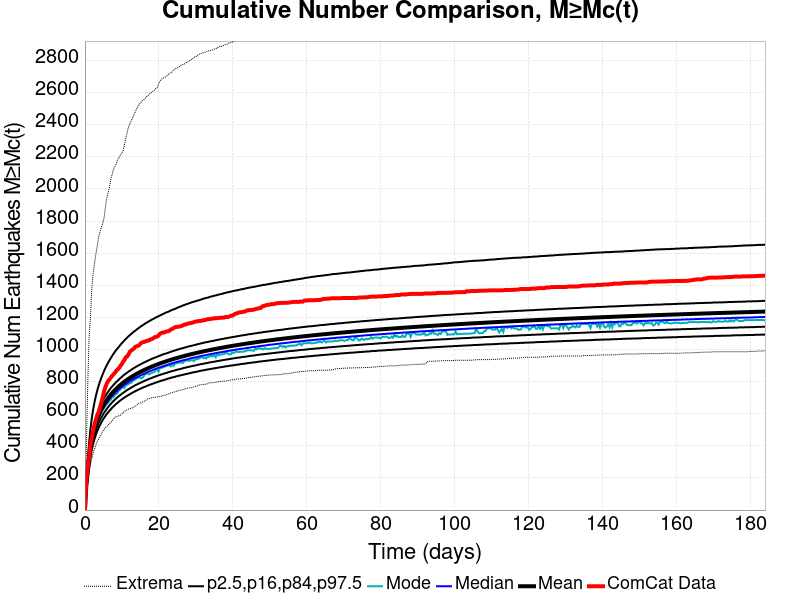

The file beside this chart, header and first rows:
Time (days), ComCat Data, Simulation Mean, Simulation Median, Simulation Mode, Simulation Minimum, Simulation Maximum, 2.5 %-ile, 16 %-ile, 84 %-ile, 97.5 %-ile
0.0, 0.0, 0.0, 0.0, 0.0, 0.0, 0.0, 0.0, 0.0, 0.0, 0.0
0.3684, 190.0, 152.3, 150.0, 148.0, 98.0, 365.0, 123.0, 136.0, 167.0, 197.0
0.7368, 270.0, 243.4, 239.0, 236.0, 161.0, 766.0, 203.0, 220.0, 263.0, 316.0
1.105, 325.0, 317.6, 311.0, 306.0, 228.0, 1068, 269.0, 289.0, 340.0, 413.0
1.474, 400.0, 384.1, 376.0, 373.0, 282.0, 1196, 328.0, 350.0, 410.0, 501.0
1.842, 451.0, 436.1, 426.0, 419.0, 318.0, 1373, 375.0, 399.0, 464.0, 570.0
2.21, 495.0, 477.5, 467.0, 463.0, 357.0, 1472, 412.0, 437.0, 507.0, 626.0
2.579, 532.0, 511.9, 500.0, 493.0, 380.0, 1533, 442.0, 469.0, 543.0, 671.0
2.947, 562.0, 541.2, 529.0, 524.0, 404.0, 1594, 468.0, 496.0, 573.0, 710.0
3.315, 590.0, 566.6, 553.0, 550.0, 425.0, 1642, 491.0, 520.0, 600.0, 744.0
3.684, 607.0, 588.9, 575.0, 570.0, 441.0, 1700, 511.0, 541.0, 623.0, 774.0
4.052, 639.0, 609, 595.0, 585.0, 459.0, 1732, 529.0, 559.0, 644.0, 800.0
4.421, 669.0, 627.1, 612.0, 604.0, 474.0, 1761, 546.0, 576.0, 663.0, 824.0
4.789, 699.0, 643.5, 628.0, 624.0, 492.0, 1784, 560.0, 591.0, 681.0, 845.0
5.157, 738.0, 658.6, 643.0, 634.0, 501.0, 1819, 574.0, 605.0, 696.0, 866.0
5.526, 766.0, 672.5, 656.0, 649.0, 513.0, 1886, 586.0, 618.0, 711.0, 885.0
5.894, 788.0, 685.4, 669.0, 661.0, 520.0, 1943, 598.0, 630.0, 724.0, 902.0
6.262, 803.0, 697.4, 680.0, 667.0, 530.0, 1976, 609.0, 641.0, 737.0, 918.0
6.631, 814.0, 708.6, 691.0, 683.0, 539.0, 2011, 619.0, 652.0, 749.0, 933.0
6.999, 825.0, 719.2, 702.0, 687.0, 547.0, 2060, 628.0, 662.0, 760.0, 947.0
7.368, 837.0, 729.2, 711.0, 706.0, 556.0, 2092, 638.0, 671.0, 770.0, 961.0
7.736, 846.0, 738.7, 720.0, 703.0, 568.0, 2126, 646.0, 680.0, 780.0, 974.0
8.104, 855.0, 747.6, 729.0, 718.0, 579.0, 2140, 654.0, 688.0, 789.0, 986.0
8.473, 868.0, 756.1, 737.0, 723.0, 580.0, 2157, 662.0, 696.0, 798.0, 998.0
8.841, 876.0, 764.1, 745.0, 729.0, 585.0, 2183, 669.0, 704.0, 806.0, 1008
9.209, 885.0, 771.8, 753.0, 748.0, 588.0, 2196, 676.0, 711.0, 814.0, 1018
9.578, 898.0, 779.2, 760.0, 750.0, 590.0, 2211, 683.0, 717.0, 822.0, 1029
9.946, 909.0, 786.3, 767.0, 762.0, 598.0, 2224, 689.0, 724.0, 829.0, 1039
10.31, 924.0, 793.1, 773.0, 766.0, 607.0, 2238, 695.0, 730.0, 837.0, 1048
10.68, 935.0, 799.6, 780.0, 760.0, 615.0, 2278, 701.0, 736.0, 844.0, 1057
11.05, 952.0, 805.9, 786.0, 779.0, 620.0, 2316, 707.0, 742.0, 850.0, 1066
11.42, 957.0, 811.9, 792.0, 780.0, 625.0, 2355, 712.0, 748.0, 856.0, 1074
11.79, 970.0, 817.7, 797.0, 785.0, 629.0, 2386, 717.0, 753.0, 863.0, 1083
12.16, 987.0, 823.3, 803.0, 790.0, 632.0, 2409, 722.0, 758.0, 868.0, 1090
12.52, 994.0, 828.8, 808.0, 793.0, 635.0, 2425, 727.0, 763.0, 874.0, 1098
12.89, 1000, 834, 813.0, 805.0, 638.0, 2443, 732.0, 768.0, 880.0, 1105
13.26, 1007, 839.1, 818.0, 809.0, 642.0, 2466, 736.0, 773.0, 885.0, 1112
13.63, 1017, 844, 823.0, 815.0, 646.0, 2481, 741.0, 778.0, 890.0, 1118
14, 1021, 848.8, 827.0, 821.0, 654.0, 2501, 745.0, 782.0, 895.0, 1125
14.37, 1023, 853.4, 832.0, 823.0, 663.0, 2516, 749.0, 786.0, 900.0, 1131
14.74, 1029, 857.9, 836.0, 830.0, 667.0, 2528, 753.0, 790.0, 904.0, 1138
15.1, 1039, 862.3, 840.0, 821.0, 668.0, 2539, 757.0, 794.0, 909.0, 1144
15.47, 1044, 866.5, 844.0, 824.0, 672.0, 2550, 761.0, 798.0, 913.0, 1150
15.84, 1047, 870.6, 848.0, 832.0, 677.0, 2556, 765.0, 802.0, 918.0, 1155
16.21, 1049, 874.7, 852.0, 844.0, 679.0, 2564, 768.0, 806.0, 922.0, 1161
16.58, 1053, 878.6, 856.0, 849.0, 686.0, 2574, 772.0, 810.0, 926.0, 1166
16.95, 1056, 882.4, 860.0, 852.0, 692.0, 2581, 775.0, 813.0, 930.0, 1171
17.31, 1057, 886.2, 863.0, 845.0, 694.0, 2589, 779.0, 817.0, 934.0, 1176
17.68, 1063, 889.8, 867.0, 851.0, 697.0, 2597, 782.0, 820.0, 938.0, 1181
18.05, 1065, 893.4, 870.0, 854.0, 700.0, 2604, 785.0, 823.0, 942.0, 1186
18.42, 1070, 896.9, 874.0, 858.0, 702.0, 2610, 788.0, 827.0, 945.0, 1190
18.79, 1076, 900.3, 877.0, 860.0, 702.0, 2615, 791.0, 830.0, 949.0, 1195
19.16, 1079, 903.6, 880.0, 871.0, 703.0, 2626, 794.0, 833.0, 952.0, 1200
19.52, 1081, 906.9, 883.0, 876.0, 705.0, 2630, 797.0, 836.0, 955.0, 1204
19.89, 1087, 910.1, 887.0, 862.0, 706.0, 2654, 800.0, 839.0, 959.0, 1208
20.26, 1098, 913.2, 889.0, 883.0, 707.0, 2671, 803.0, 842.0, 962.0, 1212
20.63, 1103, 916.2, 892.0, 886.0, 709.0, 2683, 806.0, 845.0, 965.0, 1216
21, 1105, 919.2, 895.0, 888.0, 714.0, 2688, 808.0, 847.0, 969.0, 1221
21.37, 1107, 922.1, 898.0, 890.0, 714.0, 2694, 811.0, 850.0, 972.0, 1224
21.73, 1110, 925, 901.0, 895.0, 718.0, 2698, 813.0, 853.0, 974.0, 1229
... 440 more rows
